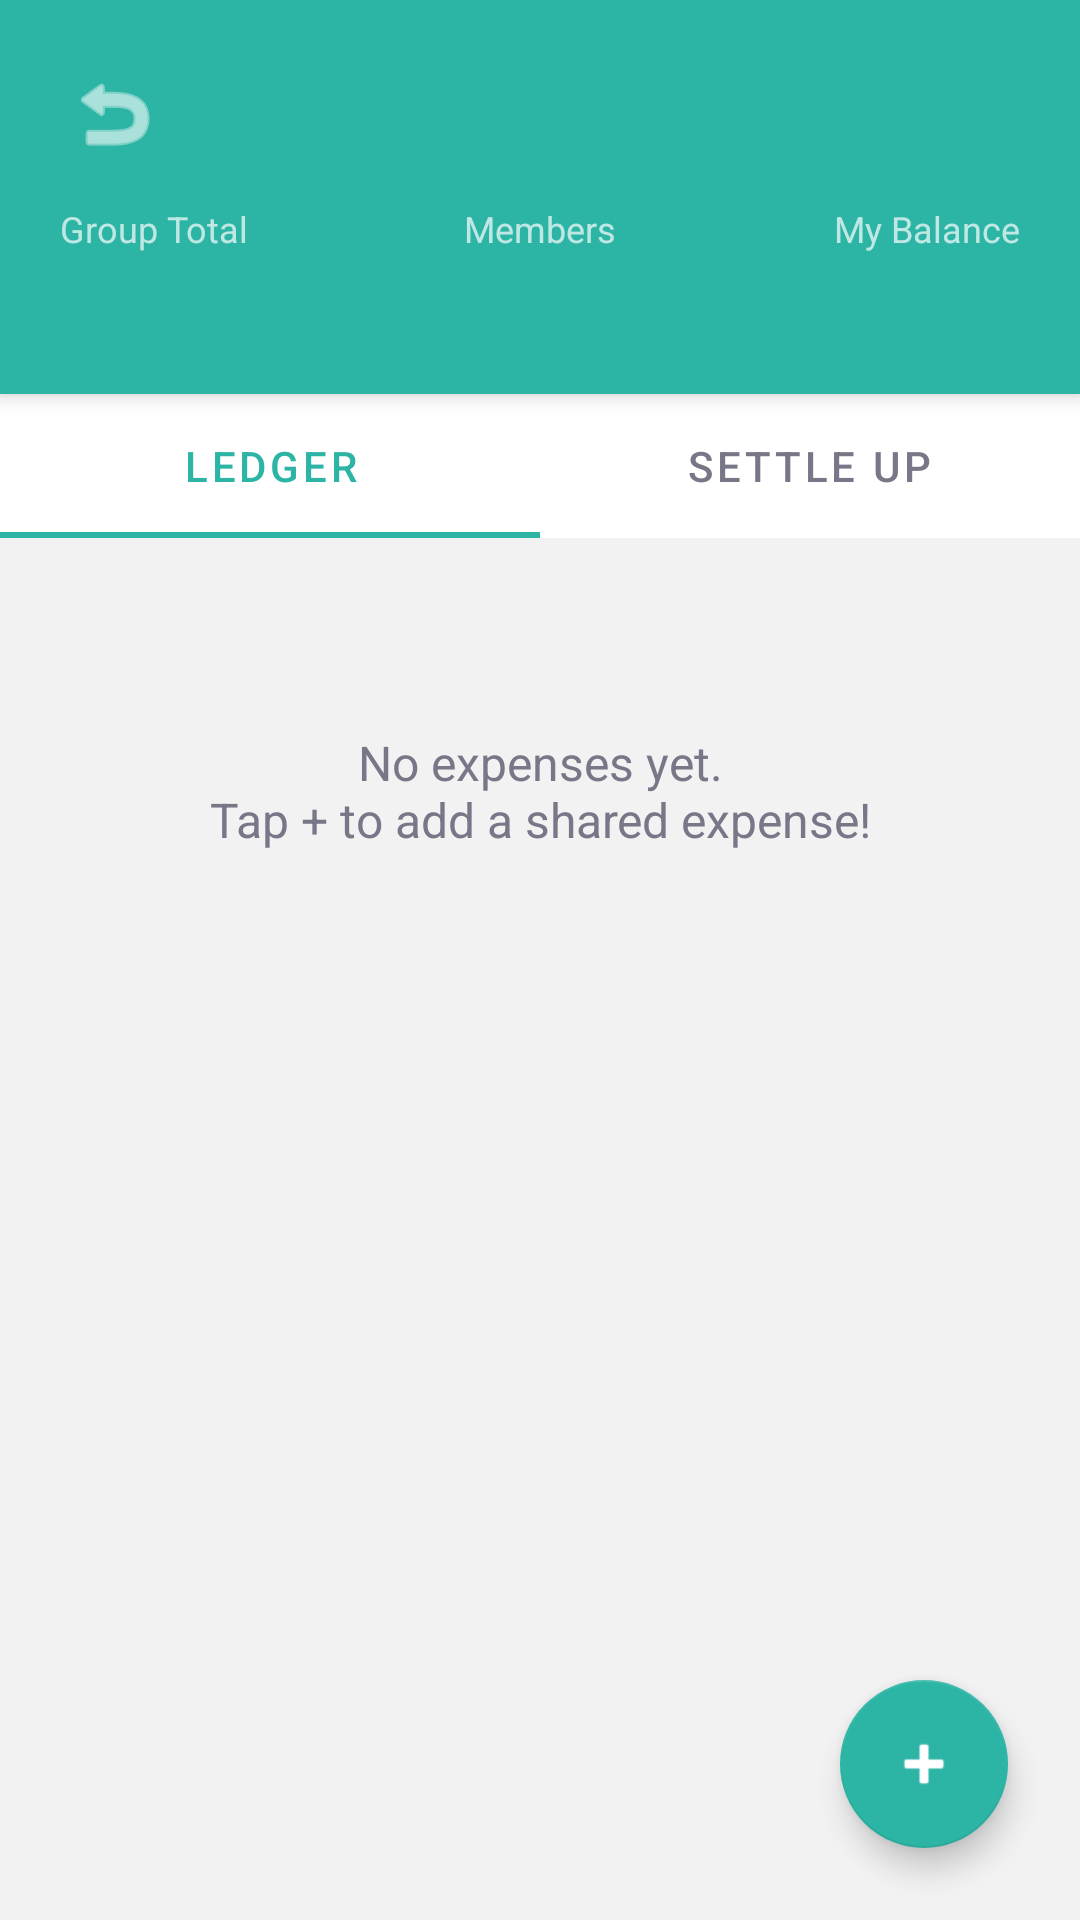

Android layout source for this screen:
<!-- AndroidManifest.xml: activity theme Theme.FairShare -->
<!-- res/layout/activity_group_lobby.xml -->
<?xml version="1.0" encoding="utf-8"?>
<androidx.coordinatorlayout.widget.CoordinatorLayout
    xmlns:android="http://schemas.android.com/apk/res/android"
    xmlns:app="http://schemas.android.com/apk/res-auto"
    xmlns:tools="http://schemas.android.com/tools"
    android:layout_width="match_parent"
    android:layout_height="match_parent"
    android:background="@color/bg_dark">

    
    <androidx.core.widget.NestedScrollView
        android:layout_width="match_parent"
        android:layout_height="match_parent"
        android:clipToPadding="false"
        android:paddingBottom="88dp">

        <LinearLayout
            android:layout_width="match_parent"
            android:layout_height="wrap_content"
            android:orientation="vertical">

            
            <com.google.android.material.card.MaterialCardView
                android:layout_width="match_parent"
                android:layout_height="wrap_content"
                app:cardCornerRadius="0dp"
                app:cardElevation="4dp"
                app:cardBackgroundColor="@color/primary">

                <LinearLayout
                    android:layout_width="match_parent"
                    android:layout_height="wrap_content"
                    android:orientation="vertical"
                    android:padding="20dp">

                    
                    <LinearLayout
                        android:layout_width="match_parent"
                        android:layout_height="wrap_content"
                        android:orientation="horizontal"
                        android:gravity="center_vertical"
                        android:layout_marginBottom="12dp">

                        <ImageButton
                            android:id="@+id/btnBack"
                            android:layout_width="36dp"
                            android:layout_height="36dp"
                            android:src="@android:drawable/ic_menu_revert"
                            android:background="?attr/selectableItemBackgroundBorderless"
                            app:tint="@color/white"
                            android:contentDescription="Back"
                            android:layout_marginEnd="12dp" />

                        <TextView
                            android:id="@+id/tvGroupName"
                            android:layout_width="0dp"
                            android:layout_height="wrap_content"
                            android:layout_weight="1"
                            android:textColor="@color/white"
                            android:textSize="22sp"
                            android:textStyle="bold"
                            android:maxLines="1"
                            android:ellipsize="end"
                            tools:text="Boracay 2026" />

                        <TextView
                            android:id="@+id/tvShareCode"
                            android:layout_width="wrap_content"
                            android:layout_height="wrap_content"
                            android:textColor="#B2FFFFFF"
                            android:textSize="13sp"
                            android:textStyle="bold"
                            tools:text="Code: A7X2B9" />

                    </LinearLayout>

                    
                    <LinearLayout
                        android:layout_width="match_parent"
                        android:layout_height="wrap_content"
                        android:orientation="horizontal"
                        android:baselineAligned="false">

                        <LinearLayout
                            android:layout_width="0dp"
                            android:layout_height="wrap_content"
                            android:layout_weight="1"
                            android:orientation="vertical">

                            <TextView
                                android:layout_width="wrap_content"
                                android:layout_height="wrap_content"
                                android:text="@string/group_total"
                                android:textColor="#B2FFFFFF"
                                android:textSize="12sp" />

                            <TextView
                                android:id="@+id/tvGroupTotal"
                                android:layout_width="wrap_content"
                                android:layout_height="wrap_content"
                                android:textColor="@color/white"
                                android:textSize="20sp"
                                android:textStyle="bold"
                                tools:text="₱5,400" />

                        </LinearLayout>

                        <LinearLayout
                            android:layout_width="0dp"
                            android:layout_height="wrap_content"
                            android:layout_weight="1"
                            android:orientation="vertical"
                            android:gravity="center">

                            <TextView
                                android:layout_width="wrap_content"
                                android:layout_height="wrap_content"
                                android:text="@string/members_label"
                                android:textColor="#B2FFFFFF"
                                android:textSize="12sp" />

                            <TextView
                                android:id="@+id/tvMemberCount"
                                android:layout_width="wrap_content"
                                android:layout_height="wrap_content"
                                android:textColor="@color/white"
                                android:textSize="20sp"
                                android:textStyle="bold"
                                tools:text="4" />

                        </LinearLayout>

                        <LinearLayout
                            android:layout_width="0dp"
                            android:layout_height="wrap_content"
                            android:layout_weight="1"
                            android:orientation="vertical"
                            android:gravity="end">

                            <TextView
                                android:layout_width="wrap_content"
                                android:layout_height="wrap_content"
                                android:text="@string/my_balance"
                                android:textColor="#B2FFFFFF"
                                android:textSize="12sp" />

                            <TextView
                                android:id="@+id/tvMyBalance"
                                android:layout_width="wrap_content"
                                android:layout_height="wrap_content"
                                android:textColor="@color/white"
                                android:textSize="20sp"
                                android:textStyle="bold"
                                tools:text="₱-200" />

                        </LinearLayout>

                    </LinearLayout>

                </LinearLayout>

            </com.google.android.material.card.MaterialCardView>

            
            <com.google.android.material.tabs.TabLayout
                android:id="@+id/tabLayout"
                android:layout_width="match_parent"
                android:layout_height="wrap_content"
                app:tabMode="fixed"
                app:tabGravity="fill"
                app:tabTextColor="@color/text_secondary"
                app:tabSelectedTextColor="@color/primary"
                app:tabIndicatorColor="@color/primary"
                android:background="@color/bg_surface">

                <com.google.android.material.tabs.TabItem
                    android:layout_width="wrap_content"
                    android:layout_height="wrap_content"
                    android:text="@string/tab_ledger" />

                <com.google.android.material.tabs.TabItem
                    android:layout_width="wrap_content"
                    android:layout_height="wrap_content"
                    android:text="@string/tab_settle_up" />

            </com.google.android.material.tabs.TabLayout>

            
            <LinearLayout
                android:id="@+id/layoutLedger"
                android:layout_width="match_parent"
                android:layout_height="wrap_content"
                android:orientation="vertical"
                android:padding="16dp">

                <TextView
                    android:id="@+id/tvLedgerEmpty"
                    android:layout_width="match_parent"
                    android:layout_height="wrap_content"
                    android:text="@string/no_group_expenses"
                    android:textColor="@color/text_secondary"
                    android:textSize="16sp"
                    android:gravity="center"
                    android:paddingTop="48dp"
                    android:paddingBottom="48dp"
                    android:visibility="visible" />

                <androidx.recyclerview.widget.RecyclerView
                    android:id="@+id/rvLedger"
                    android:layout_width="match_parent"
                    android:layout_height="wrap_content"
                    android:nestedScrollingEnabled="false"
                    android:visibility="gone" />

            </LinearLayout>

            
            <LinearLayout
                android:id="@+id/layoutSettleUp"
                android:layout_width="match_parent"
                android:layout_height="wrap_content"
                android:orientation="vertical"
                android:padding="16dp"
                android:visibility="gone">

                <TextView
                    android:id="@+id/tvSettleEmpty"
                    android:layout_width="match_parent"
                    android:layout_height="wrap_content"
                    android:text="@string/all_settled"
                    android:textColor="@color/text_secondary"
                    android:textSize="16sp"
                    android:gravity="center"
                    android:paddingTop="48dp"
                    android:paddingBottom="48dp"
                    android:visibility="visible" />

                <androidx.recyclerview.widget.RecyclerView
                    android:id="@+id/rvDebts"
                    android:layout_width="match_parent"
                    android:layout_height="wrap_content"
                    android:nestedScrollingEnabled="false"
                    android:visibility="gone" />

            </LinearLayout>

        </LinearLayout>

    </androidx.core.widget.NestedScrollView>

    
    <com.google.android.material.floatingactionbutton.FloatingActionButton
        android:id="@+id/fabAddExpense"
        android:layout_width="wrap_content"
        android:layout_height="wrap_content"
        android:layout_gravity="bottom|end"
        android:layout_margin="24dp"
        android:contentDescription="@string/add_shared_expense"
        android:src="@android:drawable/ic_input_add"
        app:backgroundTint="@color/fab_bg"
        app:tint="@color/fab_icon"
        app:fabSize="normal" />

</androidx.coordinatorlayout.widget.CoordinatorLayout>
<!-- resources referenced by this layout -->
<resources>
  <color name="bg_dark">#F2F2F2</color>
  <color name="bg_surface">#FFFFFF</color>
  <color name="fab_bg">#2CB4A5</color>
  <color name="fab_icon">#FFFFFF</color>
  <color name="primary">#2CB4A5</color>
  <color name="text_secondary">#777788</color>
  <color name="white">#FFFFFFFF</color>
  <string name="add_shared_expense">Add Shared Expense</string>
  <string name="all_settled">All settled up! 🎉</string>
  <string name="group_total">Group Total</string>
  <string name="members_label">Members</string>
  <string name="my_balance">My Balance</string>
  <string name="no_group_expenses">No expenses yet.\nTap + to add a shared expense!</string>
  <string name="tab_ledger">Ledger</string>
  <string name="tab_settle_up">Settle Up</string>
  <style name="Theme.FairShare" parent="Theme.MaterialComponents.DayNight.NoActionBar">
          <item name="colorPrimary">@color/primary</item>
          <item name="colorPrimaryDark">@color/primary_dark</item>
          <item name="colorAccent">@color/accent</item>
          <item name="android:windowBackground">@color/bg_dark</item>
          <item name="android:statusBarColor">@color/primary</item>
          <item name="android:navigationBarColor">@color/bg_card</item>
          <item name="colorSurface">@color/bg_surface</item>
          <item name="colorOnSurface">@color/text_primary</item>
      </style>
  <color name="primary_dark">#239A8D</color>
  <color name="accent">#FF9F1C</color>
  <color name="bg_card">#FFFFFF</color>
  <color name="text_primary">#1A1A2E</color>
</resources>
